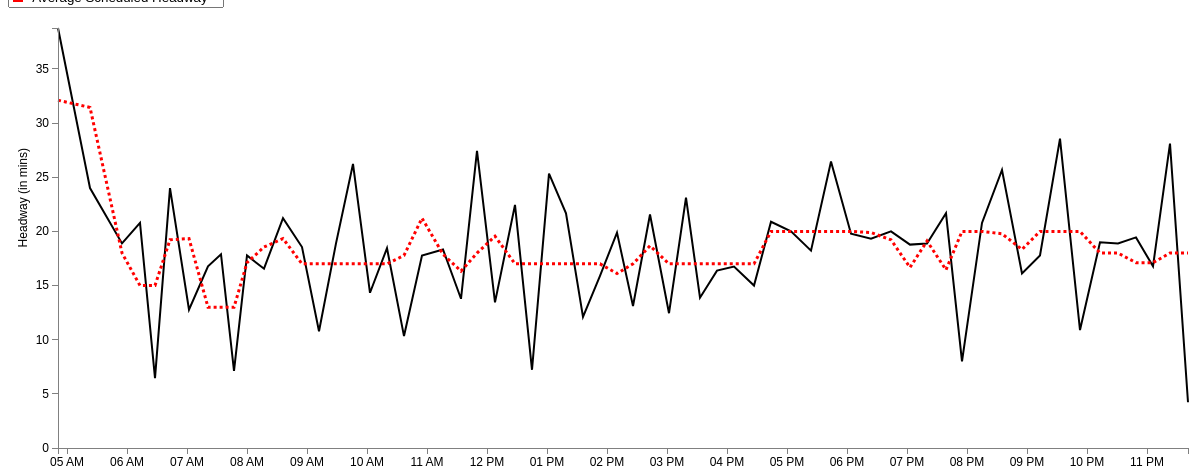
D3 v3 page, settled after 480 driven frames (8 s of simulated time); the page loaded 1 data file(s).


var margin = {top: 20, right: 20, bottom: 20, left: 50},
    width = 1200 - margin.left - margin.right,
    height = 460 - margin.top - margin.bottom;
var parseDate = d3.time.format("%H:%M").parse;
var x = d3.time.scale()
    .domain([0, 25])
    .range([0, width]);
var y = d3.scale.linear()
    .range([height, 0]);
var xAxis = d3.svg.axis()
    .scale(x)
    .ticks(d3.time.hours, 1)
    .orient("bottom");
var yAxis = d3.svg.axis()
    .scale(y)
    .orient("left");
	
//Define the line
var valueline = d3.svg.line()
    .x(function(d) { 
	 if (d.AvgStartTime > 0 && d.AvgStartTime < 1439) { //Bound for end of this day (11:59pm = 1439 mins)
	    return x(d.mytime);} })
    .y(function(d) { return y(d.AvgAct); });
	
//Define the second line

var valueline2 = d3.svg.line()

	.x(function(d) { 
	if (d.AvgStartTime > 0 && d.AvgStartTime < 1439) { //Bound for end of this day (11:59pm = 1439 mins)
	return x(d.mytime);} })
    .y(function(d) { return y(d.AvgSch); });
	
var svg = d3.select("body").append("svg")
    .attr("width", width + margin.left + margin.right)
    .attr("height", height + margin.top + margin.bottom)
  .append("g")
    .attr("transform", "translate(" + margin.left + "," + margin.top + ")");

	//Declaring the variables we need to convert to hours::minutes string
var hour; 
var hour_str;
var min; 
var min_str;
var prefix_str = "2013-03-01T";
var HMtime = d3.time.format("%H:%M");

//Retrieve the data
d3.csv("avg_66_inbound_result.csv", function(error, data) {
  data.forEach(function(d) {
  d.AvgStartTime = +d.AvgStartTime; //Set this to StartTimeInMin before we convert it
  hour = Math.floor(d.AvgStartTime/ 60); //Gives us the hour
		hour_str = hour.toString();	//Convert hour to string
			if (hour_str.length == 1) { //We add a 0 in front for correct formatting
				hour_str = "0" + hour_str;
				} 
	min = Math.floor(d.AvgStartTime % 60); //Converts to minutes
		min_str = min.toString();
			if (hour_str.length == 1) { //We add a 0 in front for correct formatting
				min_str = "0" + min_str;
				} 
	HMtime = hour_str + ":" + min_str; //Concatenate the substrings above to form HH:MM formatted string
	
	d.mytime = parseDate(HMtime);
    d.AvgAct = +d.AvgAct;
	d.AvgSch = +d.AvgSch;
	 
  });
  
  x.domain(d3.extent(data, function(d) { 
  
if (d.AvgStartTime > 0 && d.AvgStartTime < 1439) { //Bound for end of this day (11:59pm = 1439 mins)
 
  return d.mytime;}  }));
  y.domain(d3.extent(data, function(d) { return d.AvgAct; }));
  /* svg.append("path")
      .datum(data)
      .attr("class", "line")
      .attr("d", line);
	  */
	
	// Add the valueline path.
    svg.append("path")		
        .attr("class", "line")	
        .attr("d", valueline(data))
		.attr("stroke-width", 2)
		.attr("stroke", 'black');
	//Add the valueline2 path
	svg.append("path")		
		.attr("class","line")
        .attr("d", valueline2(data))
		.style("stroke-dasharray", ("3, 3"))
		.attr("stroke-width", 3)
		.attr("stroke", 'red');

  svg.append("g")
      .attr("class", "x axis")
      .attr("transform", "translate(0," + height + ")")
      .call(xAxis);
  svg.append("g")
      .attr("class", "y axis")
      .call(yAxis)
    .append("text")
      .attr("transform", "rotate(-90)")
      .attr("y", -40)
	  .attr("x", -120)
      .attr("dy", ".71em")
      .style("text-anchor", "end")
      .text("Headway (in mins)");


});


### data: avg_66_inbound_result.csv
HeadwayId, ServiceDate: chararray, StartTimeInMin, RouteName: chararray, RouteDirectionName: chararray, Trip_1: int, Trip_2: int, StopName: bytearray, ActHeadway, ScheduledHeadway, HeadwayDifference, ID, AvgAct, AvgSch, AvgStartTime, AbsDifference, AvgDifference
1, 3/1/2014, 280, 66, Inbound, 4237100, 4237134, Harvard Sq @ Garden St - Dawes Island, 33, 32, 1, 1, 38.78, 32.11, 291, 1, 6.67
1, 3/1/2014, 283, 66, Inbound, 4237100, 4237134, N Harvard St @ Western Ave, 36, 32, 4, 2, 24, 31.44, 323, 4, 7.44
1, 3/1/2014, 286, 66, Inbound, 4237100, 4237134, Brighton Ave @ Cambridge St, 37, 32, 5, 3, 18.89, 18, 355, 5, 1.33
1, 3/1/2014, 288, 66, Inbound, 4237100, 4237134, Harvard Ave @ Commonwealth Ave, 38, 32, 6, 4, 20.78, 15, 373, 6, 5.78
1, 3/1/2014, 290, 66, Inbound, 4237100, 4237134, Harvard St @ Beacon St, 40, 32, 8, 5, 6.444, 15, 388, 8, 8.56
1, 3/1/2014, 294, 66, Inbound, 4237100, 4237134, Washington St @ Walnut, 40, 32, 8, 6, 24, 19.22, 403, 8, 4.78
1, 3/1/2014, 297, 66, Inbound, 4237100, 4237134, Huntington Ave opp Fenwood Rd, 41, 32, 9, 7, 12.78, 19.33, 422, 9, 6.56
1, 3/1/2014, 300, 66, Inbound, 4237100, 4237134, Tremont St @ Columbus Ave, 42, 32, 10, 8, 16.78, 13, 441, 10, 4.00
1, 3/1/2014, 302, 66, Inbound, 4237100, 4237134, Dudley Station, 42, 33, 9, 9, 17.89, 13, 454, 9, 4.89
2, 3/1/2014, 312, 66, Inbound, 4237134, 4237151, Harvard Sq @ Garden St - Dawes Island, 20, 30, -10, 10, 7.111, 13, 467, 10, 5.89
2, 3/1/2014, 315, 66, Inbound, 4237134, 4237151, N Harvard St @ Western Ave, 23, 31, -8, 11, 17.78, 17.11, 480, 8, 2.89
2, 3/1/2014, 318, 66, Inbound, 4237134, 4237151, Brighton Ave @ Cambridge St, 24, 31, -7, 12, 16.56, 18.56, 497, 7, 2.67
2, 3/1/2014, 320, 66, Inbound, 4237134, 4237151, Harvard Ave @ Commonwealth Ave, 24, 32, -8, 13, 21.22, 19.33, 516, 8, 2.78
2, 3/1/2014, 322, 66, Inbound, 4237134, 4237151, Harvard St @ Beacon St, 24, 32, -8, 14, 18.56, 17, 535, 8, 2.00
2, 3/1/2014, 326, 66, Inbound, 4237134, 4237151, Washington St @ Walnut, 24, 31, -7, 15, 10.78, 17, 552, 7, 7.11
2, 3/1/2014, 329, 66, Inbound, 4237134, 4237151, Huntington Ave opp Fenwood Rd, 25, 32, -7, 16, 18.89, 17, 569, 7, 4.78
2, 3/1/2014, 332, 66, Inbound, 4237134, 4237151, Tremont St @ Columbus Ave, 26, 32, -6, 17, 26.22, 17, 586, 6, 9.22
2, 3/1/2014, 335, 66, Inbound, 4237134, 4237151, Dudley Station, 26, 32, -6, 18, 14.33, 17, 603, 6, 2.89
3, 3/1/2014, 342, 66, Inbound, 4237151, 4237102, Harvard Sq @ Garden St - Dawes Island, 25, 18, 7, 19, 18.44, 17, 620, 7, 2.78
3, 3/1/2014, 346, 66, Inbound, 4237151, 4237102, N Harvard St @ Western Ave, 19, 18, 1, 20, 10.33, 17.78, 637, 1, 7.44
3, 3/1/2014, 349, 66, Inbound, 4237151, 4237102, Brighton Ave @ Cambridge St, 18, 18, 0, 21, 17.78, 21.22, 655, 0, 4.11
3, 3/1/2014, 352, 66, Inbound, 4237151, 4237102, Harvard Ave @ Commonwealth Ave, 20, 18, 2, 22, 18.33, 17.89, 676, 2, 3.78
3, 3/1/2014, 354, 66, Inbound, 4237151, 4237102, Harvard St @ Beacon St, 18, 18, 0, 23, 13.78, 16.33, 694, 0, 5.67
3, 3/1/2014, 357, 66, Inbound, 4237151, 4237102, Washington St @ Walnut, 18, 18, 0, 24, 27.44, 18, 710, 0, 9.44
3, 3/1/2014, 361, 66, Inbound, 4237151, 4237102, Huntington Ave opp Fenwood Rd, 18, 18, 0, 25, 13.44, 19.56, 728, 0, 6.11
3, 3/1/2014, 364, 66, Inbound, 4237151, 4237102, Tremont St @ Columbus Ave, 17, 18, -1, 26, 22.44, 17, 748, 1, 5.44
3, 3/1/2014, 367, 66, Inbound, 4237151, 4237102, Dudley Station, 17, 18, -1, 27, 7.222, 17, 765, 1, 9.78
4, 3/1/2014, 360, 66, Inbound, 4237102, 4237105, Harvard Sq @ Garden St - Dawes Island, 22, 15, 7, 28, 25.33, 17, 782, 7, 8.33
4, 3/1/2014, 364, 66, Inbound, 4237102, 4237105, N Harvard St @ Western Ave, 22, 15, 7, 29, 21.67, 17, 799, 7, 4.67
4, 3/1/2014, 367, 66, Inbound, 4237102, 4237105, Brighton Ave @ Cambridge St, 21, 15, 6, 30, 12.11, 17, 816, 6, 4.89
4, 3/1/2014, 370, 66, Inbound, 4237102, 4237105, Harvard Ave @ Commonwealth Ave, 20, 15, 5, 31, 15.89, 17, 833, 5, 4.44
4, 3/1/2014, 372, 66, Inbound, 4237102, 4237105, Harvard St @ Beacon St, 20, 15, 5, 32, 19.89, 16.11, 850, 5, 6.89
4, 3/1/2014, 375, 66, Inbound, 4237102, 4237105, Washington St @ Walnut, 21, 15, 6, 33, 13.11, 17, 866, 6, 3.89
4, 3/1/2014, 379, 66, Inbound, 4237102, 4237105, Huntington Ave opp Fenwood Rd, 20, 15, 5, 34, 21.56, 18.67, 883, 5, 3.78
4, 3/1/2014, 382, 66, Inbound, 4237102, 4237105, Tremont St @ Columbus Ave, 21, 15, 6, 35, 12.44, 17, 902, 6, 7.44
4, 3/1/2014, 385, 66, Inbound, 4237102, 4237105, Dudley Station, 20, 15, 5, 36, 23.11, 17, 919, 5, 8.56
5, 3/1/2014, 375, 66, Inbound, 4237105, 4237117, Harvard Sq @ Garden St - Dawes Island, -5, 15, -20, 37, 13.88, 17, 933, 20, 3.13
5, 3/1/2014, 379, 66, Inbound, 4237105, 4237117, N Harvard St @ Western Ave, 7, 15, -8, 38, 16.38, 17, 950, 8, 2.13
5, 3/1/2014, 382, 66, Inbound, 4237105, 4237117, Brighton Ave @ Cambridge St, 8, 15, -7, 39, 16.75, 17, 967, 7, 1.75
5, 3/1/2014, 385, 66, Inbound, 4237105, 4237117, Harvard Ave @ Commonwealth Ave, 8, 15, -7, 40, 15, 17, 987, 7, 2.67
5, 3/1/2014, 387, 66, Inbound, 4237105, 4237117, Harvard St @ Beacon St, 8, 15, -7, 41, 20.89, 20, 1004, 7, 1.11
5, 3/1/2014, 390, 66, Inbound, 4237105, 4237117, Washington St @ Walnut, 8, 15, -7, 42, 20, 20, 1024, 7, 1.33
5, 3/1/2014, 394, 66, Inbound, 4237105, 4237117, Huntington Ave opp Fenwood Rd, 8, 15, -7, 43, 18.22, 20, 1044, 7, 3.33
5, 3/1/2014, 397, 66, Inbound, 4237105, 4237117, Tremont St @ Columbus Ave, 8, 15, -7, 44, 26.44, 20, 1064, 7, 6.44
5, 3/1/2014, 400, 66, Inbound, 4237105, 4237117, Dudley Station, 8, 15, -7, 45, 19.78, 20, 1084, 7, 1.11
6, 3/1/2014, 390, 66, Inbound, 4237117, 4237127, Harvard Sq @ Garden St - Dawes Island, 33, 18, 15, 46, 19.33, 19.89, 1104, 15, 1.67
6, 3/1/2014, 394, 66, Inbound, 4237117, 4237127, N Harvard St @ Western Ave, 20, 18, 2, 47, 20, 19.22, 1124, 2, 2.33
6, 3/1/2014, 397, 66, Inbound, 4237117, 4237127, Brighton Ave @ Cambridge St, 21, 18, 3, 48, 18.78, 16.67, 1143, 3, 2.11
6, 3/1/2014, 400, 66, Inbound, 4237117, 4237127, Harvard Ave @ Commonwealth Ave, 20, 18, 2, 49, 18.89, 19.11, 1160, 2, 3.11
6, 3/1/2014, 402, 66, Inbound, 4237117, 4237127, Harvard St @ Beacon St, 22, 19, 3, 50, 21.67, 16.44, 1179, 3, 7.67
… [head cut at 6 KiB]